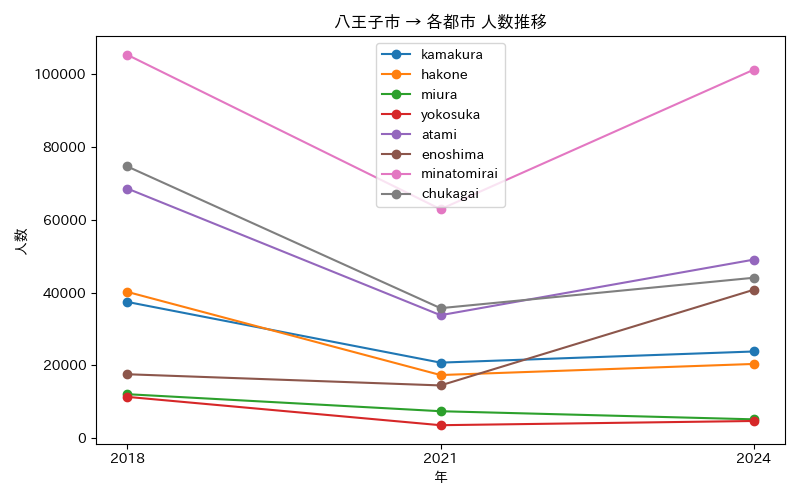

Source data for this figure (header and first rows):
年, atami, chukagai, enoshima, hakone, kamakura, minatomirai, miura, yokosuka
2018, 68607, 74684, 17509, 40169, 37405, 105404, 12019, 11280
2021, 33756, 35691, 14430, 17290, 20705, 62924, 7334, 3484
2024, 49048, 44057, 40748, 20341, 23769, 101311, 5099, 4647
